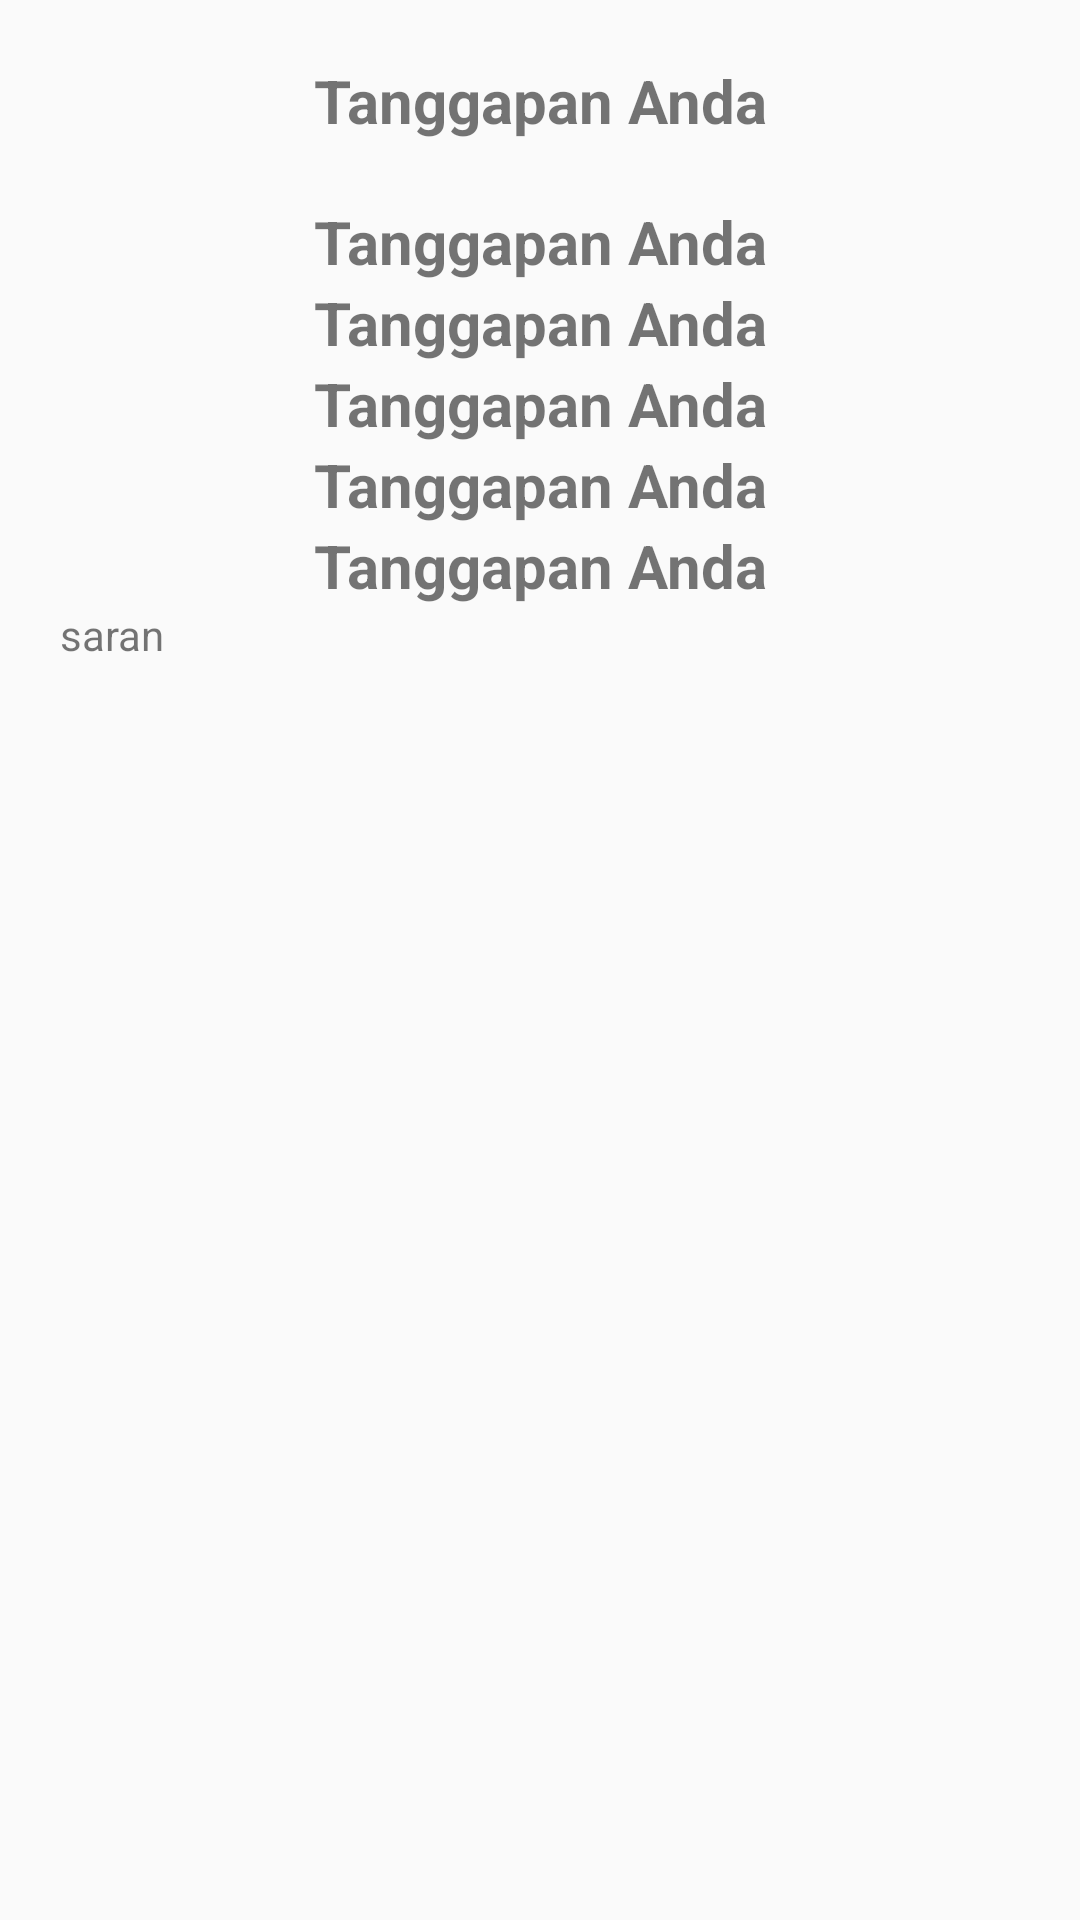

Reconstruct the res/layout file that produces this screen, plus the resources it refers to.
<!-- AndroidManifest.xml: application theme AppTheme -->
<!-- res/layout/activity_hasil_alumni.xml -->
<?xml version="1.0" encoding="utf-8"?>
<ScrollView
    xmlns:android="http://schemas.android.com/apk/res/android"
    xmlns:app="http://schemas.android.com/apk/res-auto"
    xmlns:tools="http://schemas.android.com/tools"
    android:layout_width="match_parent"
    android:layout_height="match_parent"
    android:padding="20dp"
    android:orientation="vertical"
    tools:context=".alumni.HasilAlumniActivity">

    <LinearLayout
        android:layout_width="match_parent"
        android:layout_height="wrap_content"
        android:orientation="vertical">

        <TextView
            android:layout_width="match_parent"
            android:layout_height="wrap_content"
            android:text="Tanggapan Anda"
            android:textStyle="bold"
            android:gravity="center"
            android:textSize="20sp"/>
        <android.support.v7.widget.RecyclerView
            android:id="@+id/tanggapan_alumni_pg"
            android:layout_width="match_parent"
            android:layout_height="wrap_content"/>

        <TextView
            android:layout_width="match_parent"
            android:layout_height="wrap_content"
            android:text="Tanggapan Anda"
            android:textStyle="bold"
            android:layout_marginTop="20dp"
            android:gravity="center"
            android:textSize="20sp"/>
        <android.support.v7.widget.RecyclerView
            android:id="@+id/tanggapan_alumni_essay"
            android:layout_width="match_parent"
            android:layout_height="wrap_content"/>

        <TextView
            android:layout_width="match_parent"
            android:layout_height="wrap_content"
            android:text="Tanggapan Anda"
            android:textStyle="bold"
            android:gravity="center"
            android:textSize="20sp"/>
        <android.support.v7.widget.RecyclerView
            android:id="@+id/tanggapan_alumni_berguna"
            android:layout_width="match_parent"
            android:layout_height="wrap_content"/>

        <TextView
            android:layout_width="match_parent"
            android:layout_height="wrap_content"
            android:text="Tanggapan Anda"
            android:textStyle="bold"
            android:gravity="center"
            android:textSize="20sp"/>
        <android.support.v7.widget.RecyclerView
            android:id="@+id/tanggapan_alumni_perlu"
            android:layout_width="match_parent"
            android:layout_height="wrap_content"/>

        <TextView
            android:layout_width="match_parent"
            android:layout_height="wrap_content"
            android:text="Tanggapan Anda"
            android:textStyle="bold"
            android:gravity="center"
            android:textSize="20sp"/>
        <android.support.v7.widget.RecyclerView
            android:id="@+id/tanggapan_alumni_sulit"
            android:layout_width="match_parent"
            android:layout_height="wrap_content" />

        <TextView
            android:layout_width="match_parent"
            android:layout_height="wrap_content"
            android:text="Tanggapan Anda"
            android:textStyle="bold"
            android:gravity="center"
            android:textSize="20sp"/>
        <TextView
            android:id="@+id/hasil_saran_alumni"
            android:layout_width="match_parent"
            android:layout_height="wrap_content"
            android:text="saran"
            android:layout_marginBottom="30dp"/>

    </LinearLayout>

</ScrollView>
<!-- resources referenced by this layout -->
<resources>
  <style name="AppTheme" parent="Theme.AppCompat.Light.DarkActionBar">
          
          <item name="colorPrimary">#23a463</item>
          <item name="colorPrimaryDark">#23a463</item>
          <item name="colorAccent">@color/colorAccent</item>
      </style>
  <!-- not gathered from this repository: default colours our renderer supplied (Android Studio template values) -->
  <color name="colorAccent">#FF03DAC5</color>
</resources>
